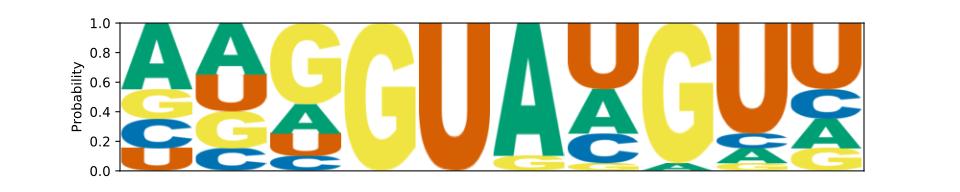

Data behind this chart, as committed beside it:
	A	C	G	U
0	0.45	0.2	0.2	0.15
1	0.35	0.15	0.25	0.25
2	0.2	0.1	0.55	0.15
3	0.0	0.0	1.0	0.0
4	0.0	0.0	0.0	1.0
5	0.9	0.0	0.1	0.0
6	0.3	0.2	0.05	0.45
7	0.05	0.0	0.95	0.0
8	0.1	0.1	0.05	0.75
9	0.2	0.2	0.15	0.45
